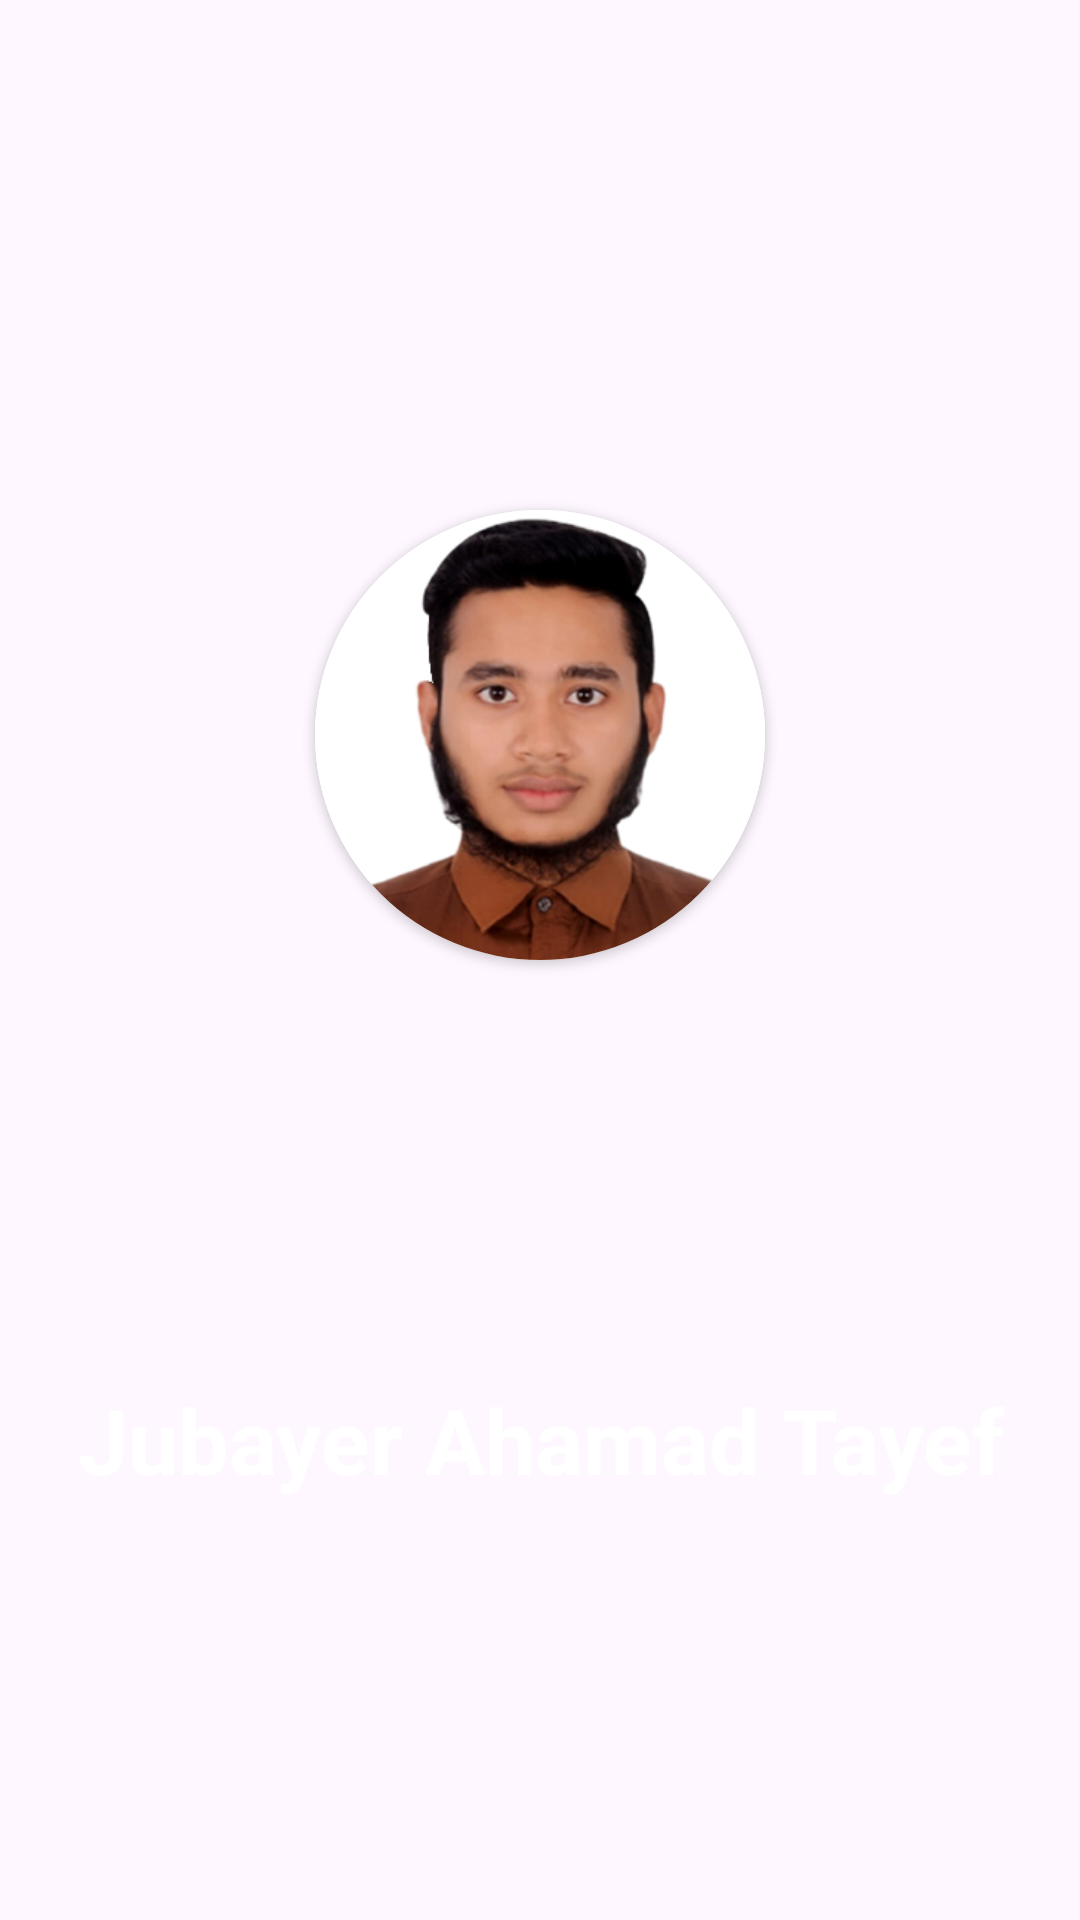

Produce the Android XML layout that renders to this screen, including the resource entries it uses.
<!-- AndroidManifest.xml: application theme Theme.My_Portfolio_with_Login_SignUp_Design -->
<!-- res/layout/nav_header.xml -->
<?xml version="1.0" encoding="utf-8"?>
<androidx.constraintlayout.widget.ConstraintLayout xmlns:android="http://schemas.android.com/apk/res/android"
    xmlns:app="http://schemas.android.com/apk/res-auto"
    android:layout_width="match_parent"
    android:layout_height="match_parent"
    android:background="@color/blue">

    <androidx.cardview.widget.CardView
        android:id="@+id/myImage"
        android:layout_width="150dp"
        android:layout_height="150dp"
        android:layout_marginTop="50dp"
        app:cardCornerRadius="75dp"
        app:layout_constraintBottom_toTopOf="@+id/myName"
        app:layout_constraintEnd_toEndOf="parent"
        app:layout_constraintStart_toStartOf="parent"
        app:layout_constraintTop_toTopOf="parent">

        <ImageView
            android:layout_width="match_parent"
            android:layout_height="match_parent"
            android:background="@color/white"
            android:src="@drawable/my_image" />
    </androidx.cardview.widget.CardView>

    <TextView
        android:id="@+id/myName"
        android:layout_width="match_parent"
        android:layout_height="wrap_content"
        android:layout_marginHorizontal="10dp"
        android:layout_marginVertical="20dp"
        android:text="Jubayer Ahamad Tayef"
        android:textAlignment="center"
        android:textColor="@color/white"
        android:textSize="30sp"
        android:textStyle="bold"
        app:layout_constraintBottom_toBottomOf="parent"
        app:layout_constraintEnd_toEndOf="parent"
        app:layout_constraintStart_toStartOf="parent"
        app:layout_constraintTop_toBottomOf="@+id/myImage" />

</androidx.constraintlayout.widget.ConstraintLayout>
<!-- resources referenced by this layout -->
<resources>
  <!-- drawable my_image: png bitmap (drawable, 110798 bytes) -->
  <style name="Theme.My_Portfolio_with_Login_SignUp_Design" parent="Base.Theme.My_Portfolio_with_Login_SignUp_Design" />
  <style name="Base.Theme.My_Portfolio_with_Login_SignUp_Design" parent="Theme.Material3.Light.NoActionBar">
          
          <item name="colorPrimary">@color/blue</item>
      </style>
  <!-- not gathered from this repository: default colours our renderer supplied (Android Studio template values) -->
  <color name="white">#FFFFFFFF</color>
</resources>
